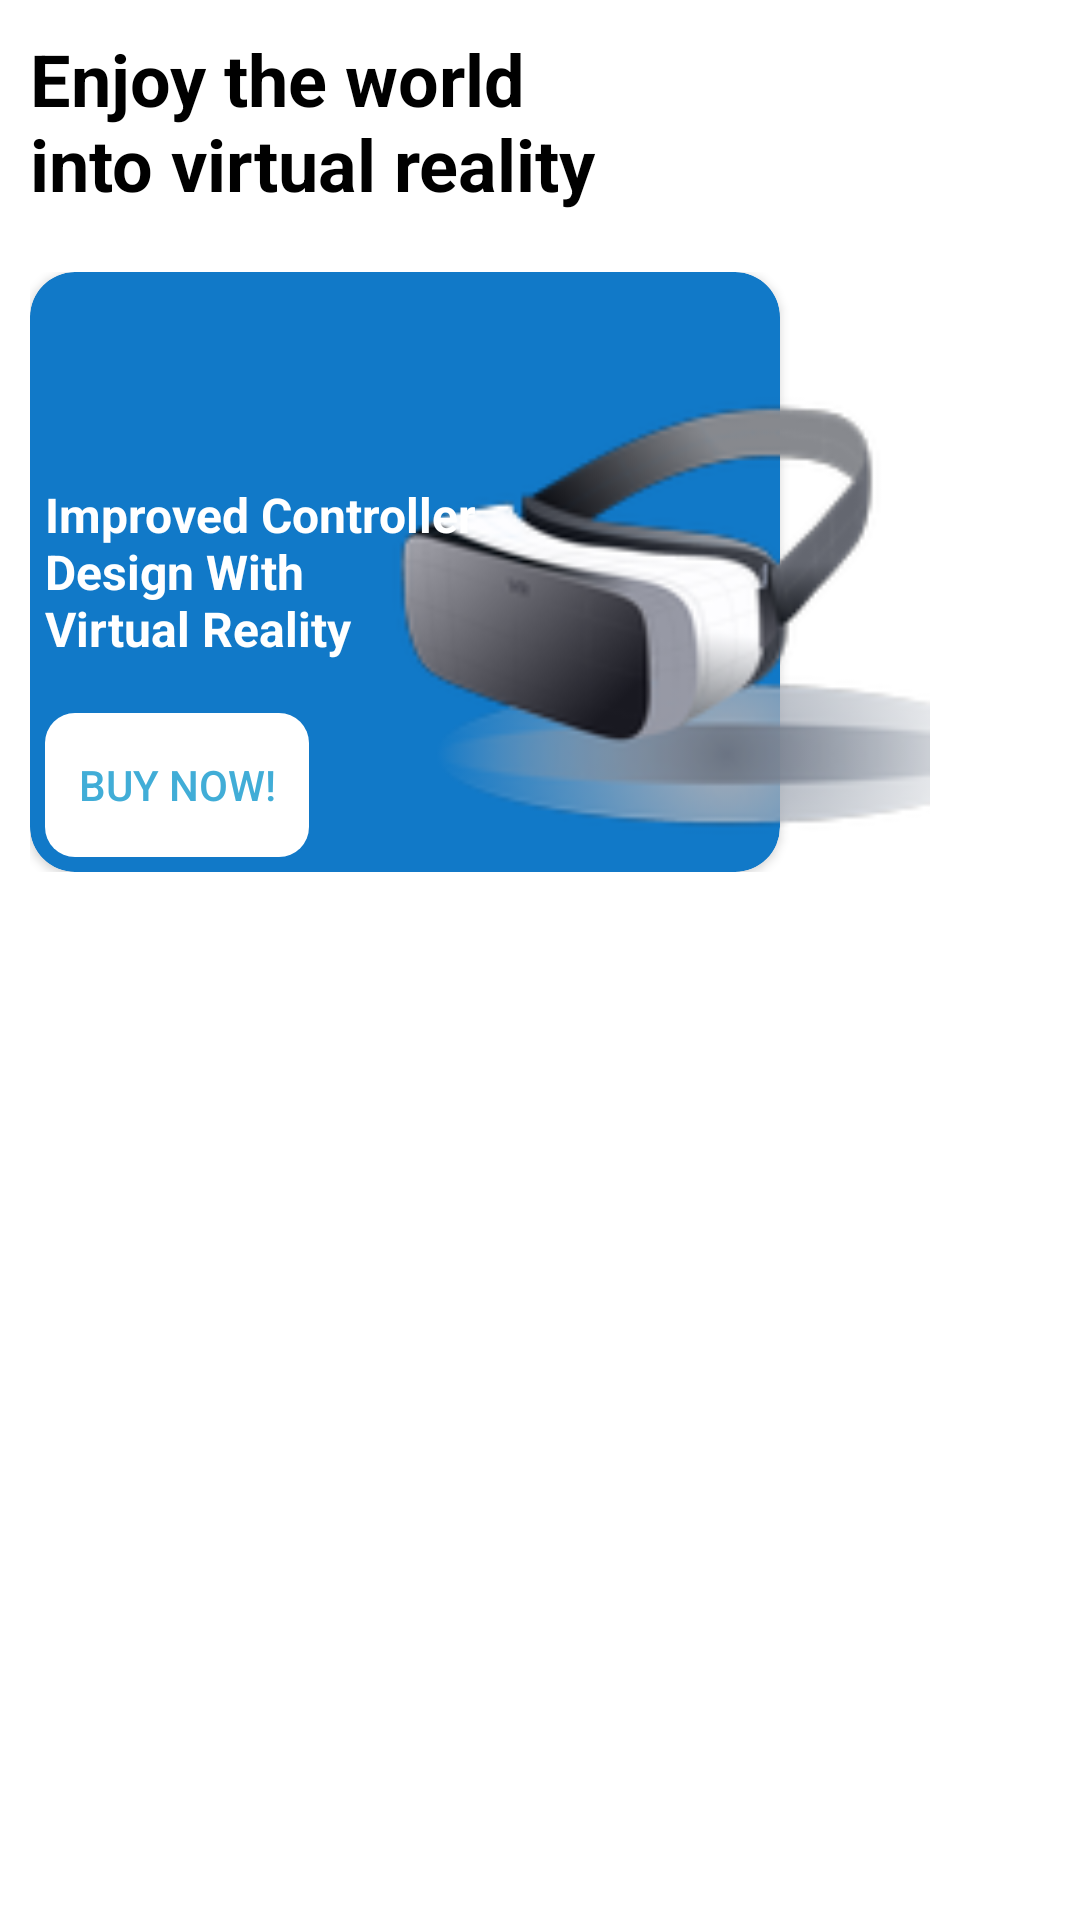

Write the Android layout XML for this screen, with the resource values it uses.
<!-- AndroidManifest.xml: application theme Theme.TreineticAssignment -->
<!-- res/layout/fragment_home.xml -->
<?xml version="1.0" encoding="utf-8"?>
<RelativeLayout xmlns:android="http://schemas.android.com/apk/res/android"
    xmlns:app="http://schemas.android.com/apk/res-auto"
    xmlns:tools="http://schemas.android.com/tools"
    android:layout_width="match_parent"
    android:layout_height="match_parent"
    tools:context=".ui.home.HomeFragment">

    <TextView
        android:id="@+id/header_title"
        android:layout_width="match_parent"
        android:layout_height="wrap_content"
        android:textColor="@color/black"
        android:textSize="24sp"
        android:textStyle="bold"
        android:layout_margin="10dp"
        android:text="@string/enjoy_the_world_ninto_virtual_reality"/>

    <RelativeLayout
        android:id="@+id/add_view"
        android:layout_width="300dp"
        android:layout_height="200dp"
        android:layout_margin="10dp"
        android:layout_below="@+id/header_title">


        <ImageView
            android:layout_width="200dp"
            android:layout_height="200dp"
            android:src="@mipmap/vr_box"
            android:layout_alignParentRight="true"
            android:baselineAlignBottom="true"
            android:elevation="8dp" />

        <TextView
            android:id="@+id/subtitle_textview"
            android:layout_width="wrap_content"
            android:layout_height="wrap_content"
            android:textColor="@color/white"
            android:padding="5dp"
            android:textSize="16sp"
            android:layout_centerVertical="true"
            android:textStyle="bold"
            android:elevation="8dp"
            android:text="@string/enjoy_the_design_with_virtual_reality"/>

    <androidx.cardview.widget.CardView
        android:layout_width="250dp"
        android:layout_height="200dp"
        app:cardBackgroundColor="#1179C8"
        android:elevation="5dp"
        app:cardCornerRadius="15dp">

    </androidx.cardview.widget.CardView>

        <Button
            android:layout_width="wrap_content"
            android:layout_height="wrap_content"
            android:background="@drawable/button_bg"
            android:backgroundTint="@color/white"
            android:textColor="#41ADD7"
            android:layout_margin="5dp"
            android:layout_alignParentBottom="true"
            android:text="@string/buy_now" />

    </RelativeLayout>

    <androidx.recyclerview.widget.RecyclerView
        android:id="@+id/category_list_view"
        android:layout_margin="10dp"
        android:layout_below="@+id/add_view"
        android:layout_width="match_parent"
        android:layout_height="wrap_content"/>

    <androidx.recyclerview.widget.RecyclerView
        android:id="@+id/product_list_view"
        android:layout_margin="10dp"
        android:layout_below="@+id/category_list_view"
        android:layout_width="match_parent"
        android:layout_height="wrap_content"/>

</RelativeLayout>
<!-- resources referenced by this layout -->
<resources>
  <color name="black">#FF000000</color>
  <color name="white">#FFFFFFFF</color>
  <!-- drawable button_bg (drawable) -->
  <?xml version="1.0" encoding="utf-8"?>
  <shape xmlns:android="http://schemas.android.com/apk/res/android"
      android:shape="rectangle">
      <solid android:color="#ffff" />
      <corners android:radius="10dp" />
  </shape>
  <!-- mipmap vr_box: png bitmap (mipmap-hdpi, 6441 bytes) -->
  <string name="buy_now">Buy Now!</string>
  <string name="enjoy_the_design_with_virtual_reality">Improved Controller\nDesign With\nVirtual Reality</string>
  <string name="enjoy_the_world_ninto_virtual_reality">Enjoy the world\ninto virtual reality</string>
  <style name="Theme.TreineticAssignment" parent="Theme.MaterialComponents.DayNight.DarkActionBar">
          
          <item name="colorPrimary">@color/purple_500</item>
          <item name="colorPrimaryVariant">@color/purple_700</item>
          <item name="colorOnPrimary">@color/white</item>
          
          <item name="colorSecondary">@color/teal_200</item>
          <item name="colorSecondaryVariant">@color/teal_700</item>
          <item name="colorOnSecondary">@color/black</item>
          
          <item name="android:statusBarColor">?attr/colorPrimaryVariant</item>
          
      </style>
  <color name="purple_500">#FF6200EE</color>
  <color name="purple_700">#FF3700B3</color>
  <color name="teal_200">#FF03DAC5</color>
  <color name="teal_700">#FF018786</color>
</resources>
